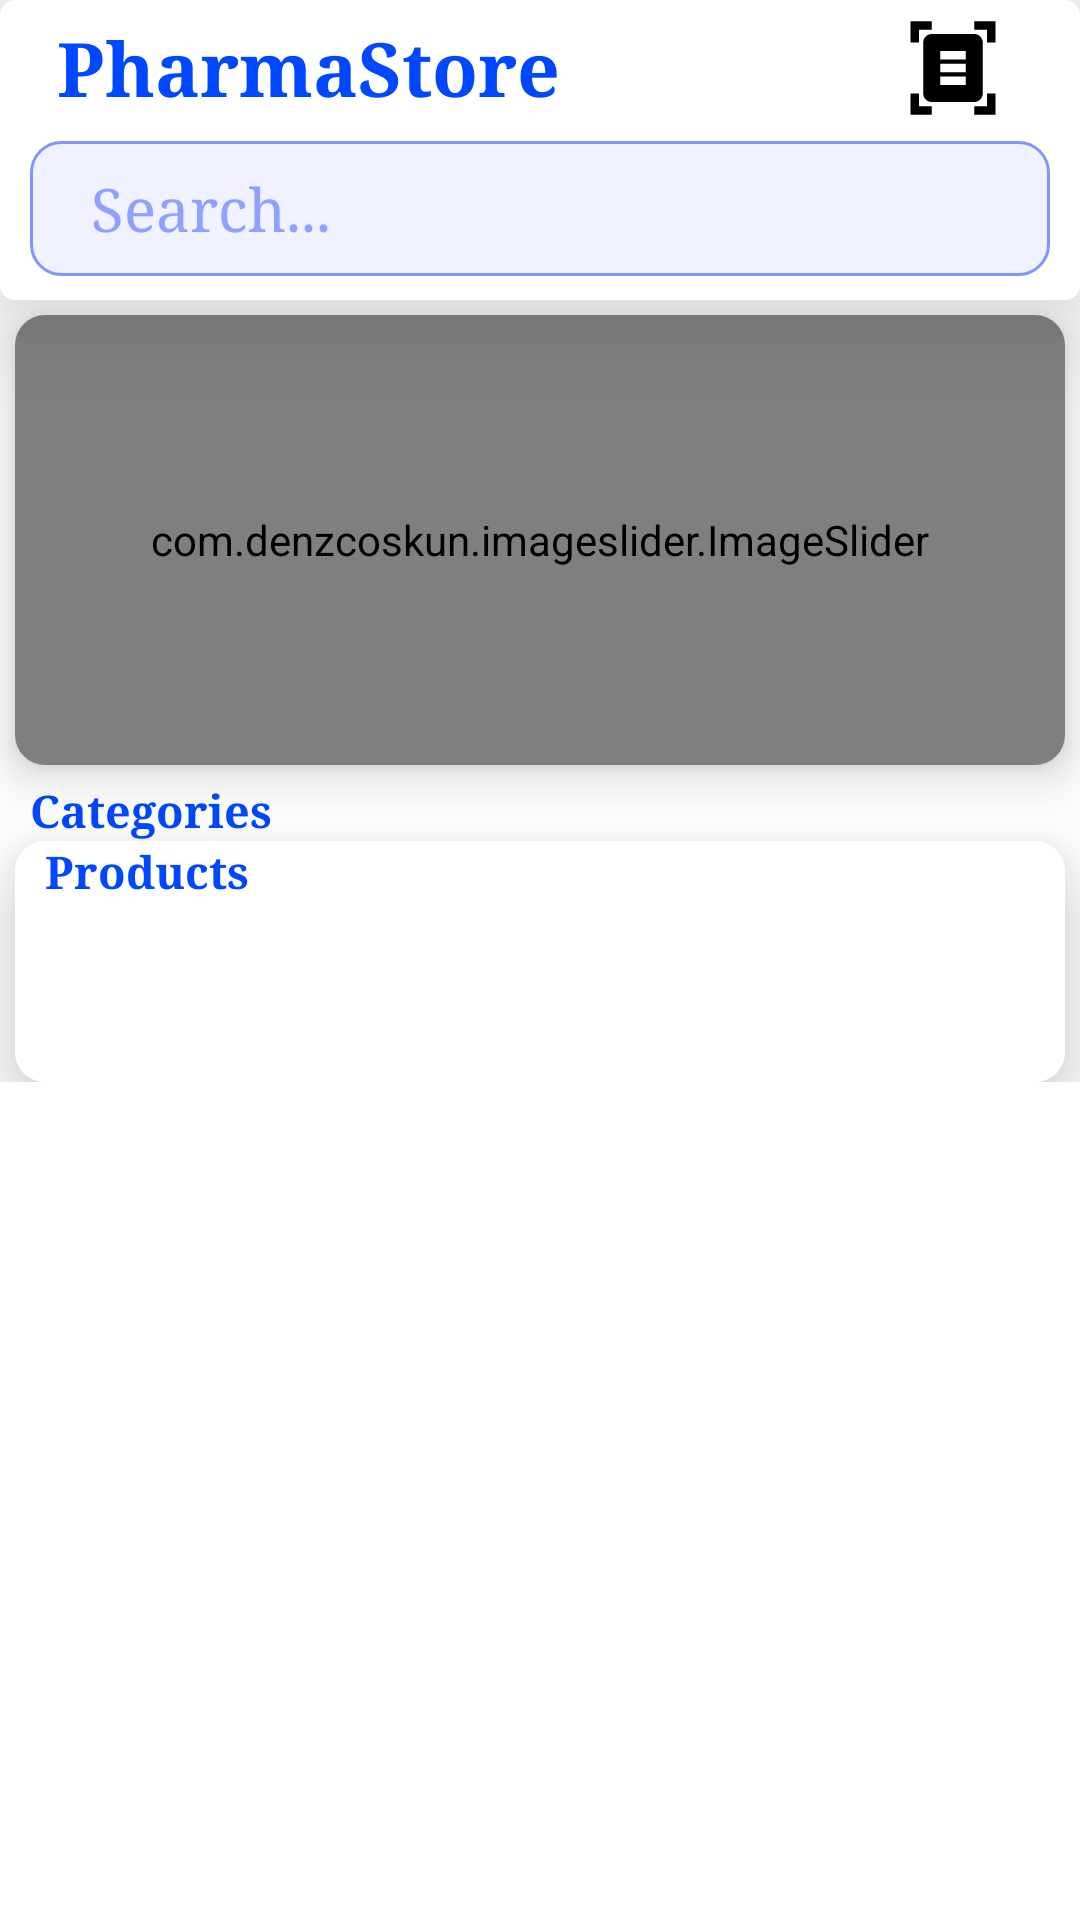

Write the Android layout XML for this screen, with the resource values it uses.
<!-- AndroidManifest.xml: application theme Theme.MotEx -->
<!-- res/layout/fragment_home.xml -->
<?xml version="1.0" encoding="utf-8"?>
<LinearLayout
    xmlns:android="http://schemas.android.com/apk/res/android"
    xmlns:tools="http://schemas.android.com/tools"
    android:layout_width="match_parent"
    android:layout_height="match_parent"
    android:orientation="vertical"
    android:background="@color/white"
    xmlns:app="http://schemas.android.com/apk/res-auto"
    tools:context=".fragments.HomeFragment">


    <androidx.cardview.widget.CardView
        android:layout_width="match_parent"
        android:layout_height="100dp"
        app:cardCornerRadius="5dp"
        app:cardElevation="20dp">

        <LinearLayout
            android:layout_width="match_parent"
            android:layout_height="match_parent"
            android:background="@color/white"
            android:orientation="vertical">

            <RelativeLayout
                android:layout_marginStart="10dp"
                android:layout_width="match_parent"
                android:layout_height="45dp">

                <LinearLayout
                    android:layout_width="wrap_content"
                    android:layout_height="match_parent"
                    android:orientation="horizontal"
                    android:layout_alignParentRight="true"
                    android:layout_marginEnd="10dp"
                    android:gravity="center">

                    <RelativeLayout
                        android:layout_marginEnd="10dp"
                        android:layout_width="45dp"
                        android:layout_height="35dp">


                        <ImageButton
                            android:id="@+id/pScan"
                            android:src="@drawable/ic_baseline_document_scanner_24"
                            android:layout_width="match_parent"
                            android:layout_height="match_parent"
                            android:backgroundTint="@color/white"
                            app:tint="@color/black" />


                    </RelativeLayout>





                </LinearLayout>

                <LinearLayout
                    android:layout_width="wrap_content"
                    android:layout_height="match_parent"
                    android:gravity="center"
                    android:orientation="horizontal">

                    <ImageButton
                        android:padding="2dp"
                        android:id="@+id/toolbarMoreItem"
                        android:layout_width="wrap_content"
                        android:layout_height="wrap_content"
                        android:backgroundTint="@color/white"
                        app:tint="@color/select"
                        android:src="@drawable/ic_baseline_menu_24"/>

                    <TextView
                        android:layout_width="wrap_content"
                        android:layout_height="wrap_content"
                        android:text="PharmaStore"
                        android:gravity="center"
                        android:textColor="@color/select"
                        android:textStyle="bold"
                        android:textSize="25sp"
                        android:layout_marginStart="5dp"
                        android:typeface="serif"/>

                </LinearLayout>





            </RelativeLayout>

            <LinearLayout
                android:id="@+id/searchLL"
                android:layout_marginStart="10dp"
                android:layout_marginEnd="10dp"
                android:layout_marginTop="2dp"
                android:background="@drawable/search_view_degine"
                android:layout_width="match_parent"
                android:orientation="horizontal"
                android:layout_height="45dp">

                <ImageView
                    android:layout_marginStart="5dp"
                    android:layout_width="wrap_content"
                    android:layout_height="wrap_content"
                    android:src="@drawable/ic_baseline_search_24"
                    android:gravity="center_vertical"
                    android:padding="5dp"
                    app:tint="@color/select"/>
                <TextView
                    android:gravity="center_vertical"
                    android:text=" Search..."
                    android:typeface="serif"
                    android:textSize="20sp"
                    android:textColor="#90A0FF"
                    android:layout_width="match_parent"
                    android:layout_height="match_parent"/>
            </LinearLayout>

        </LinearLayout>

    </androidx.cardview.widget.CardView>

    <androidx.core.widget.NestedScrollView
        android:layout_width="match_parent"
        android:layout_height="match_parent">

        <LinearLayout
            android:layout_width="match_parent"
            android:layout_height="match_parent"
            android:orientation="vertical">

            <androidx.cardview.widget.CardView
                android:layout_width="match_parent"
                android:layout_height="150dp"
                app:cardCornerRadius="10dp"
                android:layout_margin="5dp"
                app:cardElevation="10dp">

                <com.denzcoskun.imageslider.ImageSlider
                    android:id="@+id/image_slider"
                    android:layout_width="match_parent"
                    android:layout_height="match_parent"
                    app:iss_auto_cycle="true"
                    app:iss_period="3000"
                    app:iss_delay="0"/>

            </androidx.cardview.widget.CardView>

            <TextView
                android:layout_width="wrap_content"
                android:layout_height="wrap_content"
                android:text="Categories"
                android:textColor="@color/select"
                android:textSize="15dp"
                android:textStyle="bold"
                android:typeface="serif"
                android:layout_marginStart="10dp" />

            <androidx.recyclerview.widget.RecyclerView
                android:id="@+id/homeCategoryRecyclerview"
                android:layout_width="match_parent"
                android:layout_height="wrap_content"
                />

            <androidx.cardview.widget.CardView
                android:layout_width="match_parent"
                android:layout_height="wrap_content"
                app:cardCornerRadius="10dp"
                app:cardElevation="15dp"
                android:layout_marginStart="5dp"
                android:layout_marginEnd="5dp">

                <LinearLayout
                    android:background="@color/white"
                    android:layout_width="match_parent"
                    android:layout_height="wrap_content"
                    android:orientation="vertical">

                    <TextView
                        android:layout_width="wrap_content"
                        android:layout_height="wrap_content"
                        android:text="Products"
                        android:textColor="@color/select"
                        android:textSize="15dp"
                        android:textStyle="bold"
                        android:typeface="serif"
                        android:layout_marginStart="10dp" />

                    <androidx.recyclerview.widget.RecyclerView
                        android:paddingBottom="60dp"
                        android:id="@+id/homeTopProductRecyclerview"
                        android:layout_width="match_parent"
                        android:layout_height="wrap_content"/>

                </LinearLayout>

            </androidx.cardview.widget.CardView>



        </LinearLayout>

    </androidx.core.widget.NestedScrollView>







</LinearLayout>
<!-- resources referenced by this layout -->
<resources>
  <color name="black">#FF000000</color>
  <color name="select">#0048FF</color>
  <color name="white">#FFFFFFFF</color>
  <!-- drawable ic_baseline_document_scanner_24 (drawable) -->
  <vector android:height="34dp" android:tint="#000000"
      android:viewportHeight="24" android:viewportWidth="24"
      android:width="34dp" xmlns:android="http://schemas.android.com/apk/res/android">
      <path android:fillColor="@android:color/white" android:pathData="M7,3H4v3H2V1h5V3zM22,6V1h-5v2h3v3H22zM7,21H4v-3H2v5h5V21zM20,18v3h-3v2h5v-5H20zM19,18c0,1.1 -0.9,2 -2,2H7c-1.1,0 -2,-0.9 -2,-2V6c0,-1.1 0.9,-2 2,-2h10c1.1,0 2,0.9 2,2V18zM15,8H9v2h6V8zM15,11H9v2h6V11zM15,14H9v2h6V14z"/>
  </vector>
  <!-- drawable search_view_degine (drawable) -->
  <?xml version="1.0" encoding="utf-8"?>
  <shape xmlns:android="http://schemas.android.com/apk/res/android">
  
  
      <solid
          android:color="#1E8194FD"/>
  
      <corners
          android:radius="10dp"/>
      <stroke
          android:width="1dp"
          android:color="#8194FD"/>
  
  </shape>
  <style name="Theme.MotEx" parent="Theme.MaterialComponents.DayNight.NoActionBar">
          
          <item name="colorPrimary">@color/purple_500</item>
          <item name="colorPrimaryVariant">@color/purple_700</item>
          <item name="colorOnPrimary">@color/white</item>
          
          <item name="colorSecondary">@color/teal_200</item>
          <item name="colorSecondaryVariant">@color/teal_700</item>
          <item name="colorOnSecondary">@color/black</item>
          
          <item name="android:statusBarColor" tools:targetApi="l">@color/white</item>
          <item name="android:windowLightStatusBar" tools:targetApi="m">true</item>
          
      </style>
  <color name="purple_500">#FF6200EE</color>
  <color name="purple_700">#FF3700B3</color>
  <color name="teal_200">#FF03DAC5</color>
  <color name="teal_700">#FF018786</color>
</resources>
